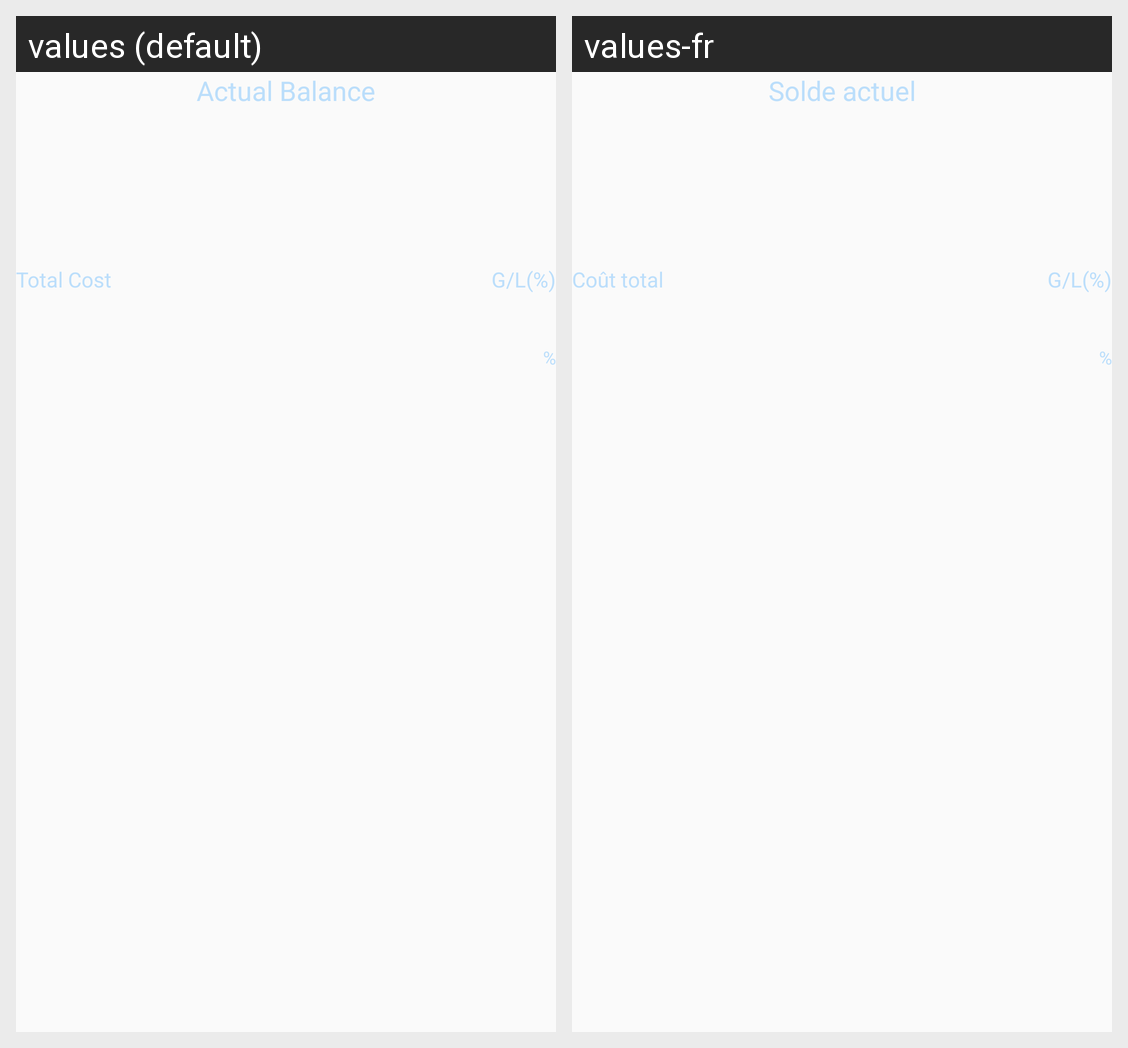

Locale-by-locale string values for the Android screen shown in this grid:
Android screen res/layout/activity_home_header.xml rendered under 2 locales, left to right: values (default), values-fr. Device: Nexus 5 (rendered at 1080×1920; each locale shown at half size, 540×960, under a caption strip naming it); theme AppTheme.NoActionBar.
Strings drawn on this screen, with the default value and each locale's value (text and hints the layout hard-codes, and strings that could not be matched under every locale, appear in the picture but are not listed):

actual_balance
  values: Actual Balance
  values-fr: Solde actuel

balance_purchase
  values: Total Cost
  values-fr: Coût total

gain_loss
  values: G/L(%)
  values-fr: G/L(%)

percentage
  values: %
  values-fr: %
